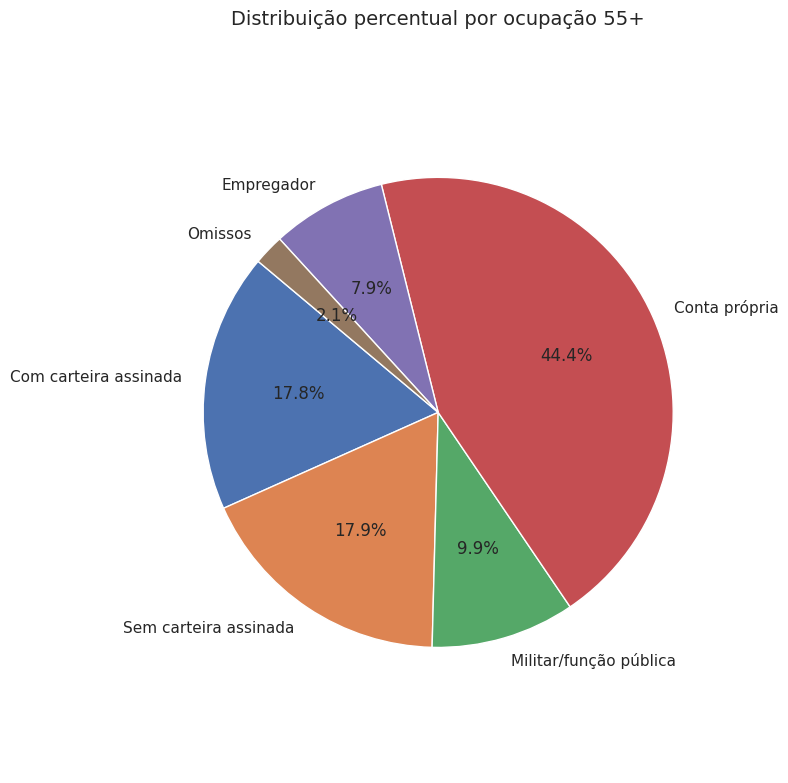
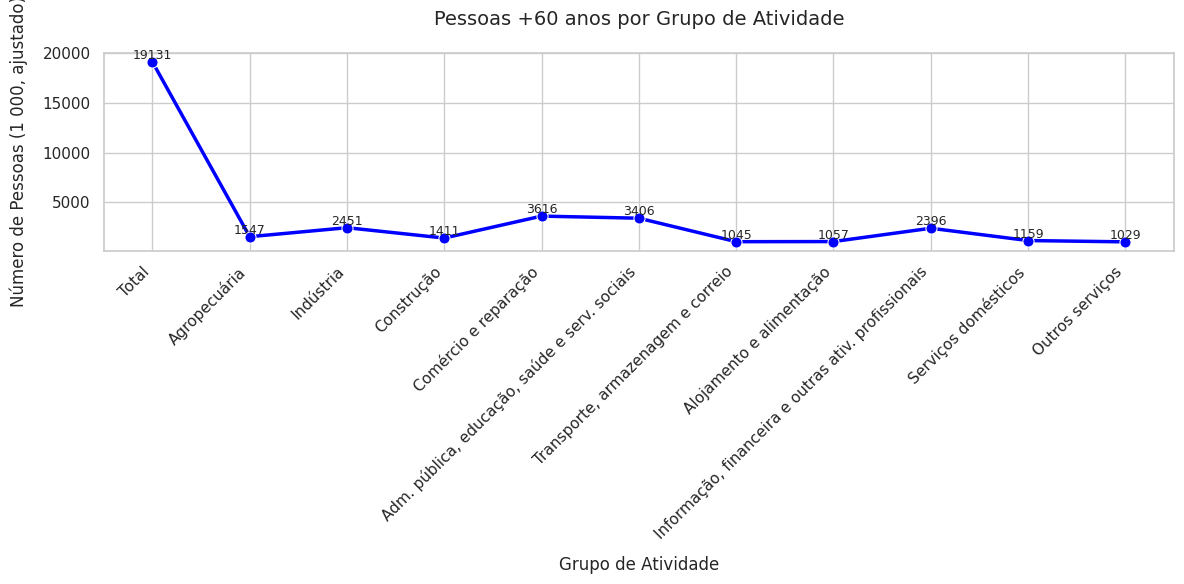

Recreate these plots in Python, in order.
import pandas as pd
import matplotlib.pyplot as plt
import seaborn as sns
import math

sns.set(style="whitegrid")

#PRIMEIRO GRÁFICO
valores_ocupacao = [17.8, 17.9, 9.9, 44.4, 7.9, 2.1]
labels = [
    "Com carteira assinada",
    "Sem carteira assinada",
    "Militar/função pública",
    "Conta própria",
    "Empregador",
    "Omissos"
]

plt.figure(figsize=(8, 8))
plt.pie(valores_ocupacao, labels=labels, autopct='%1.1f%%', startangle=140)
plt.title("Distribuição percentual por ocupação 55+", fontsize=14, pad=20)
plt.axis('equal')
plt.tight_layout()
plt.show()

#SEGUNDO GRÁFICO
grupos_atividade = [
    "Total", "Agropecuária", "Indústria", "Construção", 
    "Comércio e reparação", "Adm. pública, educação, saúde e serv. sociais",
    "Transporte, armazenagem e correio", "Alojamento e alimentação",
    "Informação, financeira e outras ativ. profissionais", "Serviços domésticos",
    "Outros serviços"
]
pessoas_ocupadas = [
    100690, 8146, 12904, 7431, 
    19034, 17928, 5503, 5567, 
    12614, 6104, 5418
]

df = pd.DataFrame({
    "Grupo de Atividade": grupos_atividade,
    "Pessoas Ocupadas (1 000)": pessoas_ocupadas
})
df["Pessoas Ajustadas"] = df["Pessoas Ocupadas (1 000)"].apply(lambda x: math.floor(x * 0.19))

plt.figure(figsize=(12, 6))
ax = sns.lineplot(
    data=df,
    x="Grupo de Atividade",
    y="Pessoas Ajustadas",
    marker="o",
    markersize=8,
    linewidth=2.5,
    color="blue"
)

for i, valor in enumerate(df["Pessoas Ajustadas"]):
    ax.text(
        i,
        valor,
        f"{valor}",
        ha="center",
        va="bottom",
        fontsize=9
    )

plt.title("Pessoas +60 anos por Grupo de Atividade", fontsize=14, pad=20)
plt.xlabel("Grupo de Atividade", labelpad=10)
plt.ylabel("Número de Pessoas (1 000, ajustado)", labelpad=10)
plt.xticks(rotation=45, ha="right")
plt.tight_layout()
plt.show()
